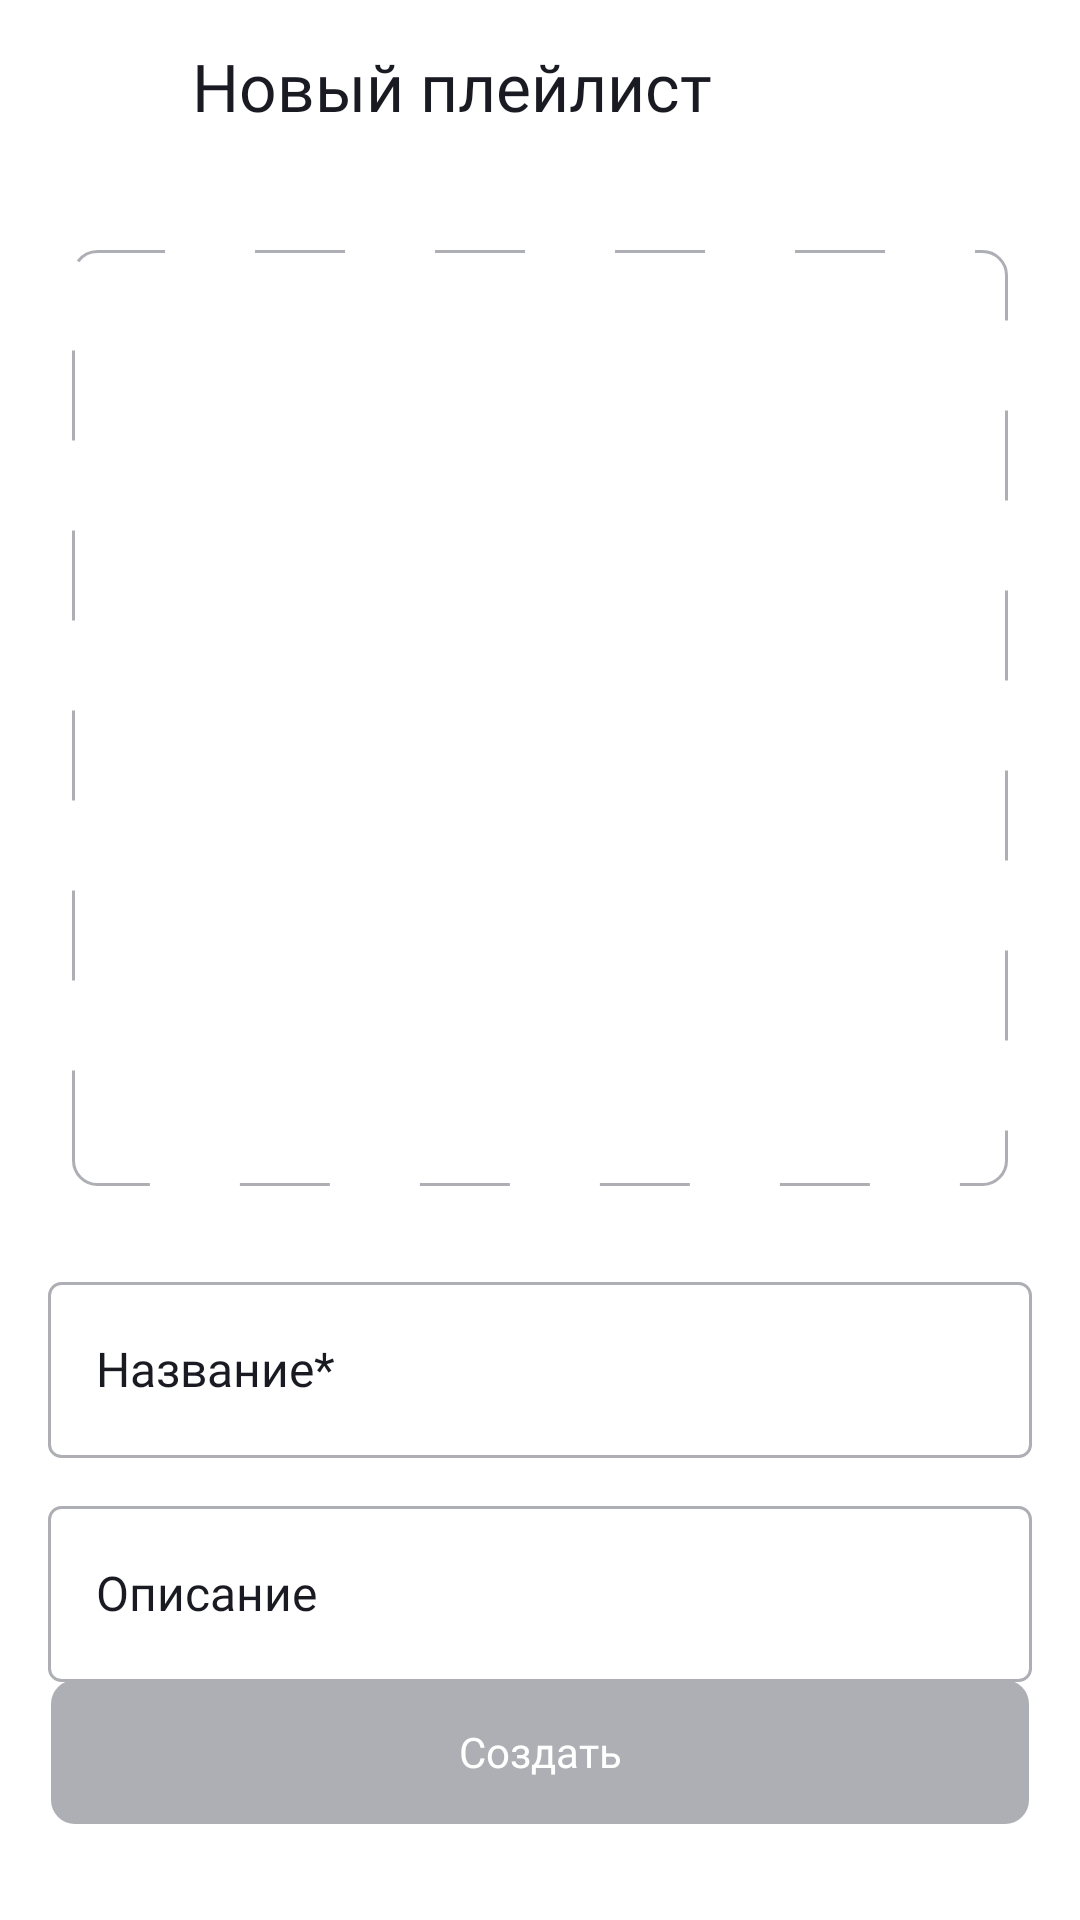

The Android layout XML behind this screen, and the referenced resources:
<!-- AndroidManifest.xml: application theme Theme.PlaylistMaker -->
<!-- res/layout/fragment_create_playlist.xml -->
<?xml version="1.0" encoding="utf-8"?>
<androidx.constraintlayout.widget.ConstraintLayout xmlns:android="http://schemas.android.com/apk/res/android"
    xmlns:app="http://schemas.android.com/apk/res-auto"
    xmlns:tools="http://schemas.android.com/tools"
    android:layout_width="match_parent"
    android:layout_height="match_parent"
    android:orientation="vertical"
    android:id="@+id/createPlaylistFragment"
    tools:context=".media_library.ui.CreatePlaylistFragment">

    <LinearLayout
        android:id="@+id/linearLayout"
        android:layout_width="match_parent"
        android:layout_height="wrap_content"
        android:orientation="horizontal"
        android:padding="4dp"
        app:layout_constraintEnd_toEndOf="parent"
        app:layout_constraintStart_toStartOf="parent"
        app:layout_constraintTop_toTopOf="parent">

        <ImageButton
            android:id="@+id/button_back"
            style="@style/ButtonBackNavigationStyle"
            android:layout_width="@dimen/back_button_size"
            android:layout_height="@dimen/back_button_size"
            android:src="@drawable/ic_back_arrow_48" />

        <TextView
            style="@style/TitleTextStyle"
            android:layout_width="wrap_content"
            android:layout_height="wrap_content"
            android:layout_gravity="center_vertical"
            android:layout_marginStart="12dp"
            android:layout_marginTop="10dp"
            android:layout_marginBottom="10dp"
            android:text="@string/new_playlist" />
    </LinearLayout>

    <ImageView
        android:id="@+id/imgViewTrackImage"
        android:layout_width="0dp"
        android:layout_height="0dp"
        android:layout_marginHorizontal="24dp"
        android:layout_marginTop="26dp"
        android:scaleType="center"
        android:src="@drawable/ic_add_playlist"
        android:background="@drawable/shape_rounded_rectangle_dashed"
        app:layout_constraintDimensionRatio="1:1"
        app:layout_constraintEnd_toEndOf="parent"
        app:layout_constraintStart_toStartOf="parent"
        app:layout_constraintTop_toBottomOf="@+id/linearLayout" />

    <EditText
        android:id="@+id/editTextName"
        android:layout_width="match_parent"
        android:layout_height="wrap_content"
        android:layout_marginHorizontal="16dp"
        android:layout_marginTop="32dp"
        android:hint="Название*"
        style="@style/EditTextAddPlaylistStyle"
        app:layout_constraintEnd_toEndOf="parent"
        app:layout_constraintStart_toStartOf="parent"
        app:layout_constraintTop_toBottomOf="@+id/imgViewTrackImage" />

    <EditText
        android:id="@+id/editTextDescription"
        android:layout_width="match_parent"
        android:layout_height="wrap_content"
        android:layout_marginHorizontal="16dp"
        android:layout_marginTop="16dp"
        android:hint="Описание"
        style="@style/EditTextAddPlaylistStyle"
        app:layout_constraintEnd_toEndOf="parent"
        app:layout_constraintStart_toStartOf="parent"
        app:layout_constraintTop_toBottomOf="@+id/editTextName" />

    <Button
        android:id="@+id/btn_create"
        android:layout_width="match_parent"
        android:layout_height="wrap_content"
        android:text="Создать"
        android:enabled="false"
        style="@style/ButtonAddPlaylistStyle"
        app:backgroundTint="@null"
        android:layout_marginHorizontal="17dp"
        android:layout_marginBottom="32dp"
        app:layout_constraintBottom_toBottomOf="parent"/>


</androidx.constraintlayout.widget.ConstraintLayout>
<!-- resources referenced by this layout -->
<resources>
  <dimen name="back_button_size">48dp</dimen>
  <!-- drawable shape_rounded_rectangle_dashed (drawable) -->
  <?xml version="1.0" encoding="utf-8"?>
  <shape xmlns:android="http://schemas.android.com/apk/res/android"
      android:shape="rectangle">
  
      <stroke
          android:color="@color/YP_text_gray"
          android:width="1dp"
          android:dashWidth="30dp"
          android:dashGap="30dp"
          android:strokeLineCap="round"
          />
  
      <corners android:radius="8dp" />
  </shape>
  <string name="new_playlist">Новый плейлист</string>
  <style name="ButtonAddPlaylistStyle" parent="Widget.MaterialComponents.Button">
          <item name="android:background">@drawable/selector_btn_add_playlist</item>
          <item name="android:textAllCaps">false</item>
          <item name="fontFamily">@font/ys_display_medium</item>
          <item name="android:fontWeight">500</item>
          <item name="android:letterSpacing">0</item>
          <item name="android:textSize">14sp</item>
          <item name="android:textColor">@color/white</item>
      </style>
  <style name="ButtonBackNavigationStyle">
          <item name="android:background">@android:color/transparent</item>
          <item name="iconPadding">0dp</item>
          <item name="iconGravity">textStart</item>
          <item name="iconTint">@color/YP_black</item>
      </style>
  <style name="TitleTextStyle" parent="Widget.MaterialComponents.TextView">
          <item name="android:textAlignment">center</item>
          <item name="android:textSize">@dimen/text_size</item>
          <item name="android:fontFamily">@font/ys_display_medium</item>
          <item name="android:fontWeight">500</item>
      </style>
  <style name="Theme.PlaylistMaker" parent="Base.Theme.PlaylistMaker" />
  <color name="YP_text_gray">#AEAFB4</color>
  <!-- drawable selector_btn_add_playlist (drawable) -->
  <?xml version="1.0" encoding="utf-8"?>
  <selector xmlns:android="http://schemas.android.com/apk/res/android">
  
      <item android:state_enabled="true">
          <shape>
              <solid android:color="@color/YP_blue" />
              <corners android:radius="8dp"/>
          </shape>
      </item>
      <item android:state_enabled="false">
          <shape>
              <solid android:color="@color/YP_text_gray" />
              <corners android:radius="8dp"/>
          </shape>
      </item>
  
  </selector>
  <color name="white">#FFFFFFFF</color>
  <color name="YP_black">#1A1B22</color>
  <color name="YP_blue">#3772E7</color>
  <!-- drawable shape_rounded_rectangle_edit_text (drawable) -->
  <?xml version="1.0" encoding="utf-8"?>
  <shape xmlns:android="http://schemas.android.com/apk/res/android"
      android:shape="rectangle">
      <stroke
          android:color="@color/YP_text_gray"
          android:width="1dp" />
      <corners android:radius="4dp"/>
  </shape>
  <dimen name="text_size">22sp</dimen>
  <style name="Base.Theme.PlaylistMaker" parent="Theme.MaterialComponents.DayNight.NoActionBar">
          
          
          
          <item name="android:textColor">@color/YP_black</item>
          <item name="iconTint">@color/YP_black</item>
          <item name="bottomNavigationStyle">@style/BottomNavigationViewStyle</item>
          
  
      </style>
  <style name="BottomNavigationTextAppearanceStyle" parent="TextAppearance.MaterialComponents.Caption">
          <item name="fontFamily">@font/ys_display_regular</item>
          <item name="android:fontFamily">@font/ys_display_regular</item>
          <item name="android:textSize">12sp</item>
      </style>
</resources>
